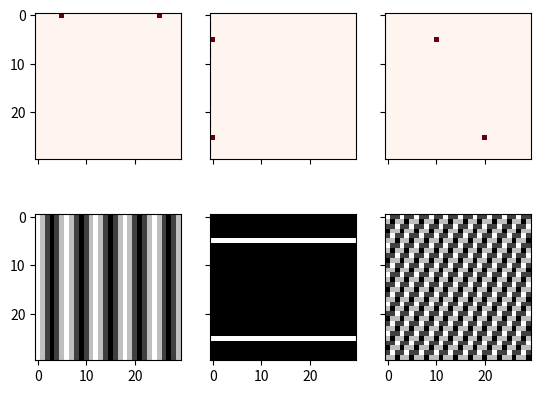

The matplotlib source for this figure:
import scipy.fftpack as fft
import matplotlib.pyplot as plt
import matplotlib.cm as cm
import numpy as np

N = 30
f, ((ax1, ax2, ax3), (ax4, ax5, ax6)) = plt.subplots(2, 3, sharex='col', sharey='row')

xf = np.zeros((N, N))
xf[0, 5] = 1
xf[0,N-5] = 1
Z = fft.ifftn(xf)
ax1.imshow(xf, cmap=cm.Reds)
ax4.imshow(np.real(Z), cmap=cm.gray)

xf = np.zeros((N,N))
xf[5,0] = 1
xf[N-5, 0] = 1
Z = fft.ifft(xf)
ax2.imshow(xf, cmap=cm.Reds)
ax5.imshow(np.real(Z), cmap=cm.gray)

xf = np.zeros((N, N))
xf[5, 10] = 1
xf[N-5, N-10] = 1
Z = fft.ifftn(xf)
ax3.imshow(xf, cmap=cm.Reds)
ax6.imshow(np.real(Z), cmap=cm.gray)

plt.show()
